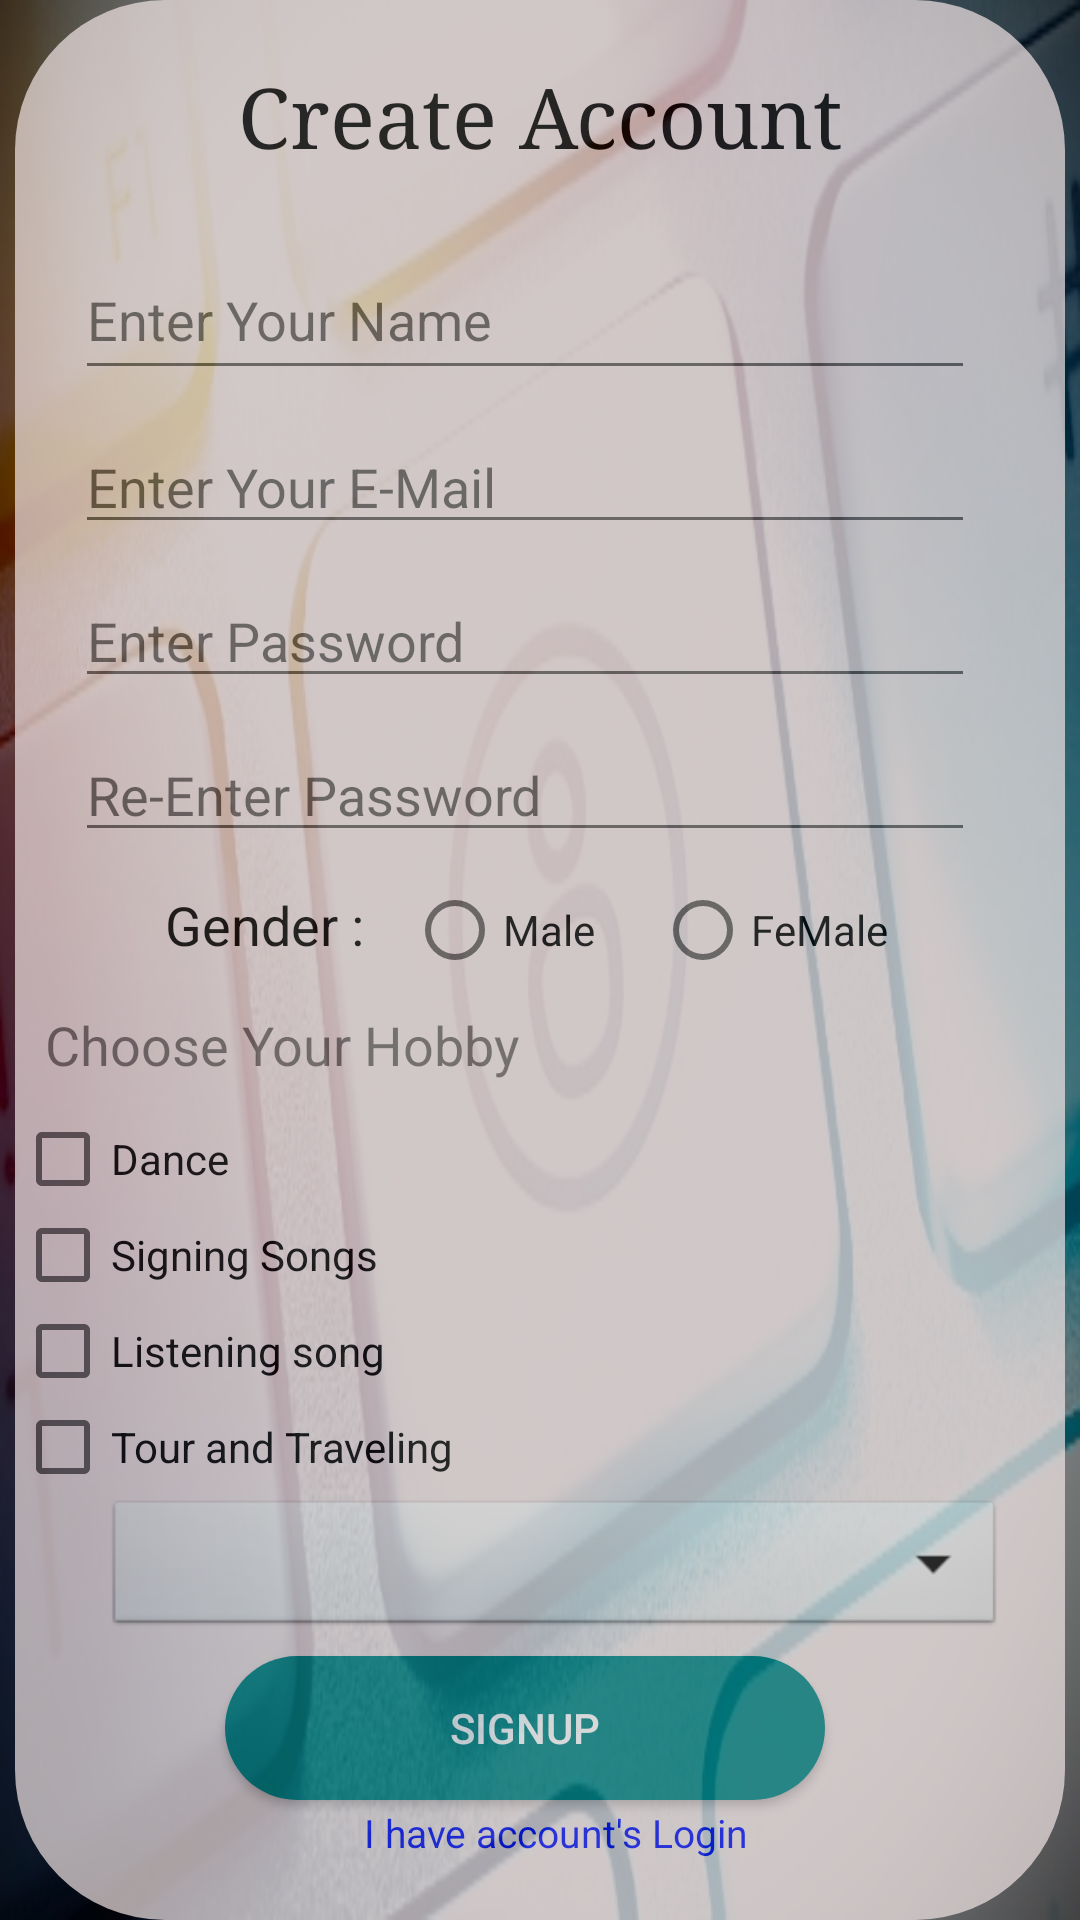

Android layout source for this screen:
<!-- AndroidManifest.xml: application theme Theme.Firstappinoffice -->
<!-- res/layout/activity_signupbt.xml -->
<?xml version="1.0" encoding="utf-8"?>
<RelativeLayout xmlns:android="http://schemas.android.com/apk/res/android"
    xmlns:app="http://schemas.android.com/apk/res-auto"
    xmlns:tools="http://schemas.android.com/tools"
    android:layout_width="match_parent"
    android:layout_height="match_parent"
    tools:context=".Signupbtn"
    android:background="@drawable/bg1">

    <ImageView
        android:id="@+id/backbtn"
        android:layout_width="40dp"
        android:layout_height="40dp"
        android:layout_marginLeft="5dp"
        android:layout_marginTop="25dp"
        android:src="@drawable/back"
        android:clickable="true"/>

    <LinearLayout
        android:layout_width="350dp"

        android:layout_height="650dp"
        android:layout_centerInParent="true"
        android:alpha="0.7"
        android:background="@drawable/radius"
        android:orientation="vertical">

        <TextView
            android:id="@+id/txtView"
            android:layout_width="250dp"
            android:layout_height="50dp"
            android:layout_marginLeft="50dp"
            android:layout_marginTop="20dp"
            android:fontFamily="serif"
            android:text="Create Account"
            android:textAlignment="center"
            android:textColor="@color/black"
            android:textSize="28dp" />

        <EditText
            android:id="@+id/nameEd"
            android:layout_width="300dp"
            android:layout_height="50dp"
            android:layout_below="@+id/txtView"
            android:layout_centerHorizontal="true"
            android:layout_marginLeft="20dp"
            android:layout_marginTop="10dp"
            android:hint="Enter Your Name"
            android:inputType="textPersonName"
            android:maxLength="20" />

        <EditText
            android:id="@+id/Emailed"
            android:layout_width="300dp"
            android:layout_height="wrap_content"
            android:layout_below="@+id/ed1"
            android:layout_centerHorizontal="true"
            android:layout_marginLeft="20dp"
            android:layout_marginTop="10dp"
            android:hint="Enter Your E-Mail"
            android:inputType="textEmailAddress"
            android:maxLength="20" />

        <EditText
            android:id="@+id/passwoed"
            android:layout_width="300dp"
            android:layout_height="wrap_content"
            android:layout_below="@+id/ed2"
            android:layout_centerHorizontal="true"
            android:layout_marginLeft="20dp"
            android:layout_marginTop="10dp"
            android:hint="Enter Password"
            android:inputType="textPassword"
            android:maxLength="20" />

        <EditText
            android:id="@+id/rePassward"
            android:layout_width="300dp"
            android:layout_height="wrap_content"
            android:layout_below="@+id/ed3"
            android:layout_centerHorizontal="true"
            android:layout_marginLeft="20dp"
            android:layout_marginTop="10dp"
            android:hint="Re-Enter Password"
            android:inputType="textPassword"
            android:maxLength="20" />

        <RadioGroup
            android:layout_width="wrap_content"
            android:layout_height="wrap_content"
            android:layout_below="@+id/rg"
            android:layout_centerHorizontal="true"
            android:layout_marginLeft="50dp"
            android:orientation="horizontal">
            <TextView
                android:layout_width="wrap_content"
                android:layout_height="wrap_content"
                android:text="Gender : "
                android:textSize="18sp"
                android:textColor="@color/black"
                android:layout_marginTop="10dp"/>

            <RadioButton
                android:id="@+id/rdBtn1"
                android:layout_width="wrap_content"
                android:layout_height="wrap_content"
                android:layout_margin="10dp"
                android:textColor="@color/black"
                android:text="Male" />

            <RadioButton
                android:id="@+id/rdBtn2"
                android:layout_width="wrap_content"
                android:layout_height="wrap_content"
                android:textColor="@color/black"
                android:layout_margin="10dp"
                android:text="FeMale" />
        </RadioGroup>

        <TextView
            android:layout_width="match_parent"
            android:layout_height="wrap_content"
            android:text="Choose Your Hobby"
            android:textSize="18sp"
            android:layout_marginLeft="10dp"/>

        <LinearLayout
            android:id="@+id/root_layout"
            android:layout_width="350dp"
            android:layout_height="wrap_content"
            android:layout_marginTop="10dp"
            android:orientation="vertical">

            <CheckBox
                android:id="@+id/checkBox1"
                android:layout_width="wrap_content"
                android:layout_height="wrap_content"
                android:text="Dance" />

            <CheckBox
                android:id="@+id/checkBox2"
                android:layout_width="wrap_content"
                android:layout_height="wrap_content"
                android:text="Signing Songs" />

            <CheckBox
                android:id="@+id/checkBox3"
                android:layout_width="wrap_content"
                android:layout_height="wrap_content"
                android:text="Listening song" />

            <CheckBox
                android:id="@+id/checkBox4"
                android:layout_width="wrap_content"
                android:layout_height="wrap_content"
                android:text="Tour and Traveling" />

        </LinearLayout>

        <Spinner
            android:id="@+id/spinner1"
            android:layout_width="300dp"
            android:layout_height="wrap_content"
            android:layout_marginLeft="30dp"
            android:autofillHints="City"
            android:background="@android:drawable/btn_dropdown"
            android:outlineAmbientShadowColor="@color/black"
            android:spinnerMode="dropdown" />


        <Button
            android:id="@+id/signupBtn"
            android:layout_width="200dp"
            android:layout_height="wrap_content"
            android:layout_marginTop="5dp"
            android:background="@drawable/radius"
            android:layout_marginLeft="70dp"
            android:backgroundTint="@color/teal_700"
            android:text="Signup"
            android:textColor="@color/white" />
        <TextView
            android:id="@+id/loginActivity"
            android:layout_width="match_parent"
            android:layout_height="wrap_content"
            android:text="I have account's Login"
            android:textAlignment="center"
            android:textColor="#0712FB"
            android:layout_marginTop="2dp"
            android:textSize="13sp"
            android:layout_marginLeft="10dp"/>

    </LinearLayout>







</RelativeLayout>
<!-- resources referenced by this layout -->
<resources>
  <!-- drawable bg1: jpg bitmap (drawable, 97533 bytes) -->
  <!-- drawable radius (drawable) -->
  <?xml version="1.0" encoding="utf-8"?>
  <shape xmlns:android="http://schemas.android.com/apk/res/android">
  
      <corners android:radius="50dp"/>
      <solid android:color="#F3E6E6"/>
  
  </shape>
  <style name="Theme.Firstappinoffice" parent="Theme.AppCompat.Light.NoActionBar">
          
          <item name="colorPrimary">@color/purple_500</item>
          <item name="colorPrimaryVariant">@color/purple_700</item>
          <item name="colorOnPrimary">@color/white</item>
          
          <item name="colorSecondary">@color/teal_200</item>
          <item name="colorSecondaryVariant">@color/teal_700</item>
          <item name="colorOnSecondary">@color/black</item>
          
          <item name="android:statusBarColor" tools:targetApi="l">?attr/colorPrimaryVariant</item>
          
      </style>
  <!-- not gathered from this repository: default colours our renderer supplied (Android Studio template values) -->
  <color name="purple_500">#FF6200EE</color>
  <color name="purple_700">#FF3700B3</color>
  <color name="teal_200">#FF03DAC5</color>
  <color name="teal_700">#FF018786</color>
  <color name="black">#FF000000</color>
  <color name="white">#FFFFFFFF</color>
</resources>
